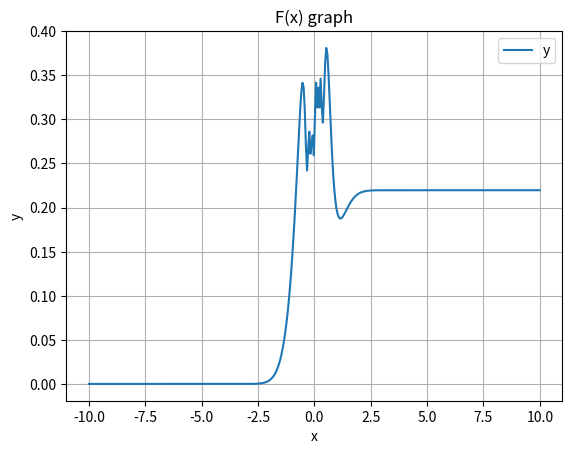

Write the Python code that produced this figure.
import numpy as np
import matplotlib.pyplot as plt

# Definiujemy funkcję podcałkową
def integrand(t):
    return np.cos((1 + t) / (t**2 + 0.04)) * np.exp(-t**2)

# Własna funkcja do całkowania metodą trapezów
# n - liczba podprzedziałów (większa -> większa dokładność)
def integrate_trapezoid(f, a, b, n=10000):
    x = np.linspace(a, b, n)
    dx = x[1] - x[0]
    y = f(x)
    return np.sum((y[:-1] + y[1:]) / 2 * dx)

# Definiujemy funkcję F(x) jako całkę od -∞ do x
def F(x):
    lower_limit = -100 # Przybliżenie -nieskończoności
    return integrate_trapezoid(integrand, lower_limit, x)

# Generowanie punktów do wykresu
x_values = np.linspace(-10, 10, 400)
y_values = [F(x) for x in x_values]

# Rysowanie wykresy
plt.plot(x_values, y_values, label='y')
plt.xlabel('x')
plt.ylabel('y')
plt.title('F(x) graph')
plt.legend()
plt.grid(True)
plt.show()

# Obliczamy granicę lim x->inf F(x)
# Używamy dużego x jako przybliżenie nieskończoności
upper_limit = 100 
lower_limit = -100  
limit = integrate_trapezoid(integrand, lower_limit, upper_limit)
print(f"Granica lim x->inf F(x) wynosi: {limit:.8f}")